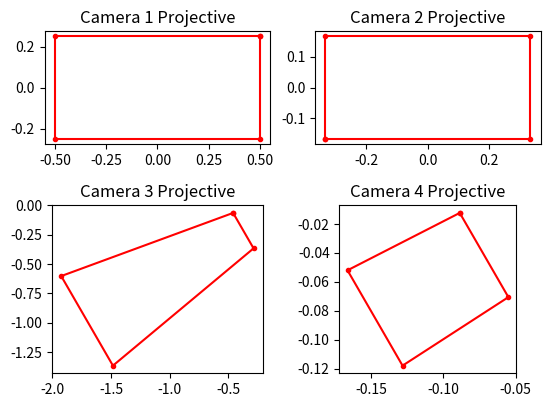

This chart was generated by the following Python code:
import numpy as np
import matplotlib.pyplot as plt
import math

# convert points from euclidian to homogeneous
def to_homog(points):
    """
    your code here
    """
    points_homog = np.zeros([points.shape[0]+1,points.shape[1]])
    points_homog[:-1,:] = points
    points_homog[-1,:] = 1
    #print(points_homog)
    return points_homog


# convert points from homogeneous to euclidian
def from_homog(points_homog):
    """
    your code here
    """
    print(points_homog[-1,:])
    points = points_homog[:-1, :]
    for i in range(points_homog.shape[1]):
        points[:,i]/=points_homog[-1,i]
    # print(points)
    return points


# project 3D euclidian points to 2D euclidian
def project_points(P_int, P_ext, pts):
    """
    your code here
    """

    # return the 2d euclidiean points
    ext = np.matmul(P_ext,to_homog(pts))
    # print(np.matmul(P_int,ext))
    pts_2d = from_homog(np.matmul(P_int,ext))
    return pts_2d



def camera1():
    """
    replace with your code
    """
    P_int_proj = np.array([[-1,0,0,0],[0,-1,0,0],[0,0,1,0]])
    P_ext = np.eye(4, 4)
    return P_int_proj, P_ext


def camera2():
    """
    replace with your code
    """
    P_int_proj = np.eye(3, 4)
    P_ext = np.array([[1,0,0,0],[0,1,0,0],[0,0,1,1],[0,0,0,1]])
    return P_int_proj, P_ext


def camera3():
    """
    replace with your code
    """
    P_int_proj = np.array([[-1, 0, 0, 0], [0, -1, 0, 0], [0, 0, 1, 0]])
    sinz = math.sin(math.radians(30))
    cosz = math.cos(math.radians(30))
    siny = math.sin(math.radians(60))
    cosy = math.cos(math.radians(60))
    rotated_z = np.array([[cosz,-sinz,0,0],
                          [sinz,cosz,0,0],
                          [0,0,1,0],
                          [0,0,0,1]])
    rotated_y = np.array([[cosy, 0, siny, 0],
                          [0, 1, 0, 0],
                          [-siny, 0, cosy, 0],
                          [0, 0, 0, 1]])
    P_ext = np.matmul(rotated_z,rotated_y)
   # print(P_ext[2,3])
    P_ext[2,3] = 1
  #  print(P_ext)
    return P_int_proj, P_ext


def camera4():
    """
    replace with your code
    """
    P_int_proj = np.array([[-1, 0, 0, 0], [0, -1, 0, 0], [0, 0, 1, 0]])
    sinz = math.sin(math.radians(30))
    cosz = math.cos(math.radians(30))
    siny = math.sin(math.radians(60))
    cosy = math.cos(math.radians(60))
    rotated_z = np.array([[cosz, -sinz, 0, 0],
                          [sinz, cosz, 0, 0],
                          [0, 0, 1, 0],
                          [0, 0, 0, 1]])
    rotated_y = np.array([[cosy, 0, siny, 0],
                          [0, 1, 0, 0],
                          [-siny, 0, cosy, 0],
                          [0, 0, 0, 1]])
    P_ext = np.matmul(rotated_z, rotated_y)
    print(P_ext[2, 3])
    P_ext[2][3] = 13
    print(P_ext)
    return P_int_proj, P_ext


# test code. Do not modify

def plot_points(points, title='', style='.-r', axis=[]):
    inds = list(range(points.shape[1])) + [0]
    plt.plot(points[0, inds], points[1, inds], style)
    if title:
        plt.title(title)
    if axis:
        plt.axis('scaled')
        # plt.axis(axis)


def main():
    point1 = np.array([[-1, -0.5, 2]]).T
    point2 = np.array([[1, -0.5, 2]]).T
    point3 = np.array([[1, 0.5, 2]]).T
    point4 = np.array([[-1, 0.5, 2]]).T
    points = np.hstack((point1, point2, point3, point4))


    for i, camera in enumerate([camera1, camera2, camera3, camera4]):
        P_int_proj, P_ext = camera()
        plt.subplot(2, 2, i+1)
        plot_points(project_points(P_int_proj, P_ext, points), title='Camera %d Projective' % (i+ 1),
                    axis=[-0.6, 0.6, -0.6, 0.6])
    plt.savefig('lab3.png')
    plt.show()

main()
